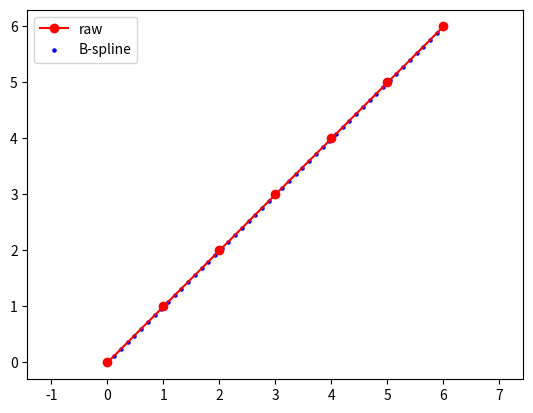

Python code for this plot:
import numpy as np
from scipy.interpolate import LSQUnivariateSpline, UnivariateSpline
import matplotlib.pyplot as plt


# ---------- 1. 弦长参数化 ----------
def chord_length_parameterize(pts: np.ndarray) -> np.ndarray:
    diff = np.diff(pts, axis=0)
    dist = np.sqrt((diff ** 2).sum(axis=1))
    params = np.concatenate(([0], np.cumsum(dist)))
    params /= params[-1] + 1e-12        # 归一到 [0,1]
    return params


# ---------- 2. 生成“合法”节点 ----------
def build_valid_knots(params: np.ndarray, degree: int = 3):
    """
    返回一组能被 LSQUnivariateSpline 接受的节点。
    规则：
      - 内节点严格递增
      - 内节点个数 <= len(params) - degree - 1
      - 每条数据区间至少有一个节点（Schoenberg-Whitney）
    """
    n = len(params)
    k = degree
    if n <= k + 1:
        raise ValueError("点数不足，无法拟合")

    # 最多允许的内节点个数
    max_inner = n - k - 1
    # 按“每两个数据点之间最多一个节点”的规则生成
    idx = np.linspace(1, n - 2, max(max_inner, 1)).astype(int)
    inner = params[idx]                 # 保证落在参数区间内
    # 去重并排序（保险）
    inner = np.unique(inner)
    # 多重端点
    knots = np.r_[[params[0]] * k, inner, [params[-1]] * k]
    return knots


# ---------- 3. 鲁棒拟合 ----------
def fit_bspline(pts: np.ndarray, degree: int = 3):
    params = chord_length_parameterize(pts)
    if len(pts) <= degree + 1:
        # 点数太少，退化成插值（自然边界）
        spl_x = UnivariateSpline(params, pts[:, 0], k=degree, s=0)
        spl_y = UnivariateSpline(params, pts[:, 1], k=degree, s=0)
    else:
        knots = build_valid_knots(params, degree)
        # 有时 inner 为空，也退化成插值
        if len(knots) == 2 * degree:
            spl_x = UnivariateSpline(params, pts[:, 0], k=degree, s=0)
            spl_y = UnivariateSpline(params, pts[:, 1], k=degree, s=0)
        else:
            spl_x = LSQUnivariateSpline(params, pts[:, 0], t=knots[degree:-degree], k=degree)
            spl_y = LSQUnivariateSpline(params, pts[:, 1], t=knots[degree:-degree], k=degree)
    return spl_x, spl_y, params[0], params[-1]


# ---------- 4. 采样 ----------
def sample_spline(spl_x, spl_y, t0, t1, step=0.05):
    t_eval = np.arange(t0, t1 + 1e-12, step)
    xy = np.column_stack((spl_x(t_eval), spl_y(t_eval)))
    return t_eval, xy


# =========================================================
if __name__ == "__main__":
    # 用更少的点做极限测试
    pts = np.array([[0,0], [1,1], [2,2], [3,3], [4,4], [5,5], [6,6]])
    spl_x, spl_y, t0, t1 = fit_bspline(pts, degree=3)
    t_eval, smooth_pts = sample_spline(spl_x, spl_y, t0, t1, step=0.02)

    plt.plot(pts[:, 0], pts[:, 1], 'ro-', label='raw')
    plt.scatter(smooth_pts[:, 0], smooth_pts[:, 1], c='b', s=5,label='B-spline')
    plt.legend(); plt.axis('equal'); plt.show()